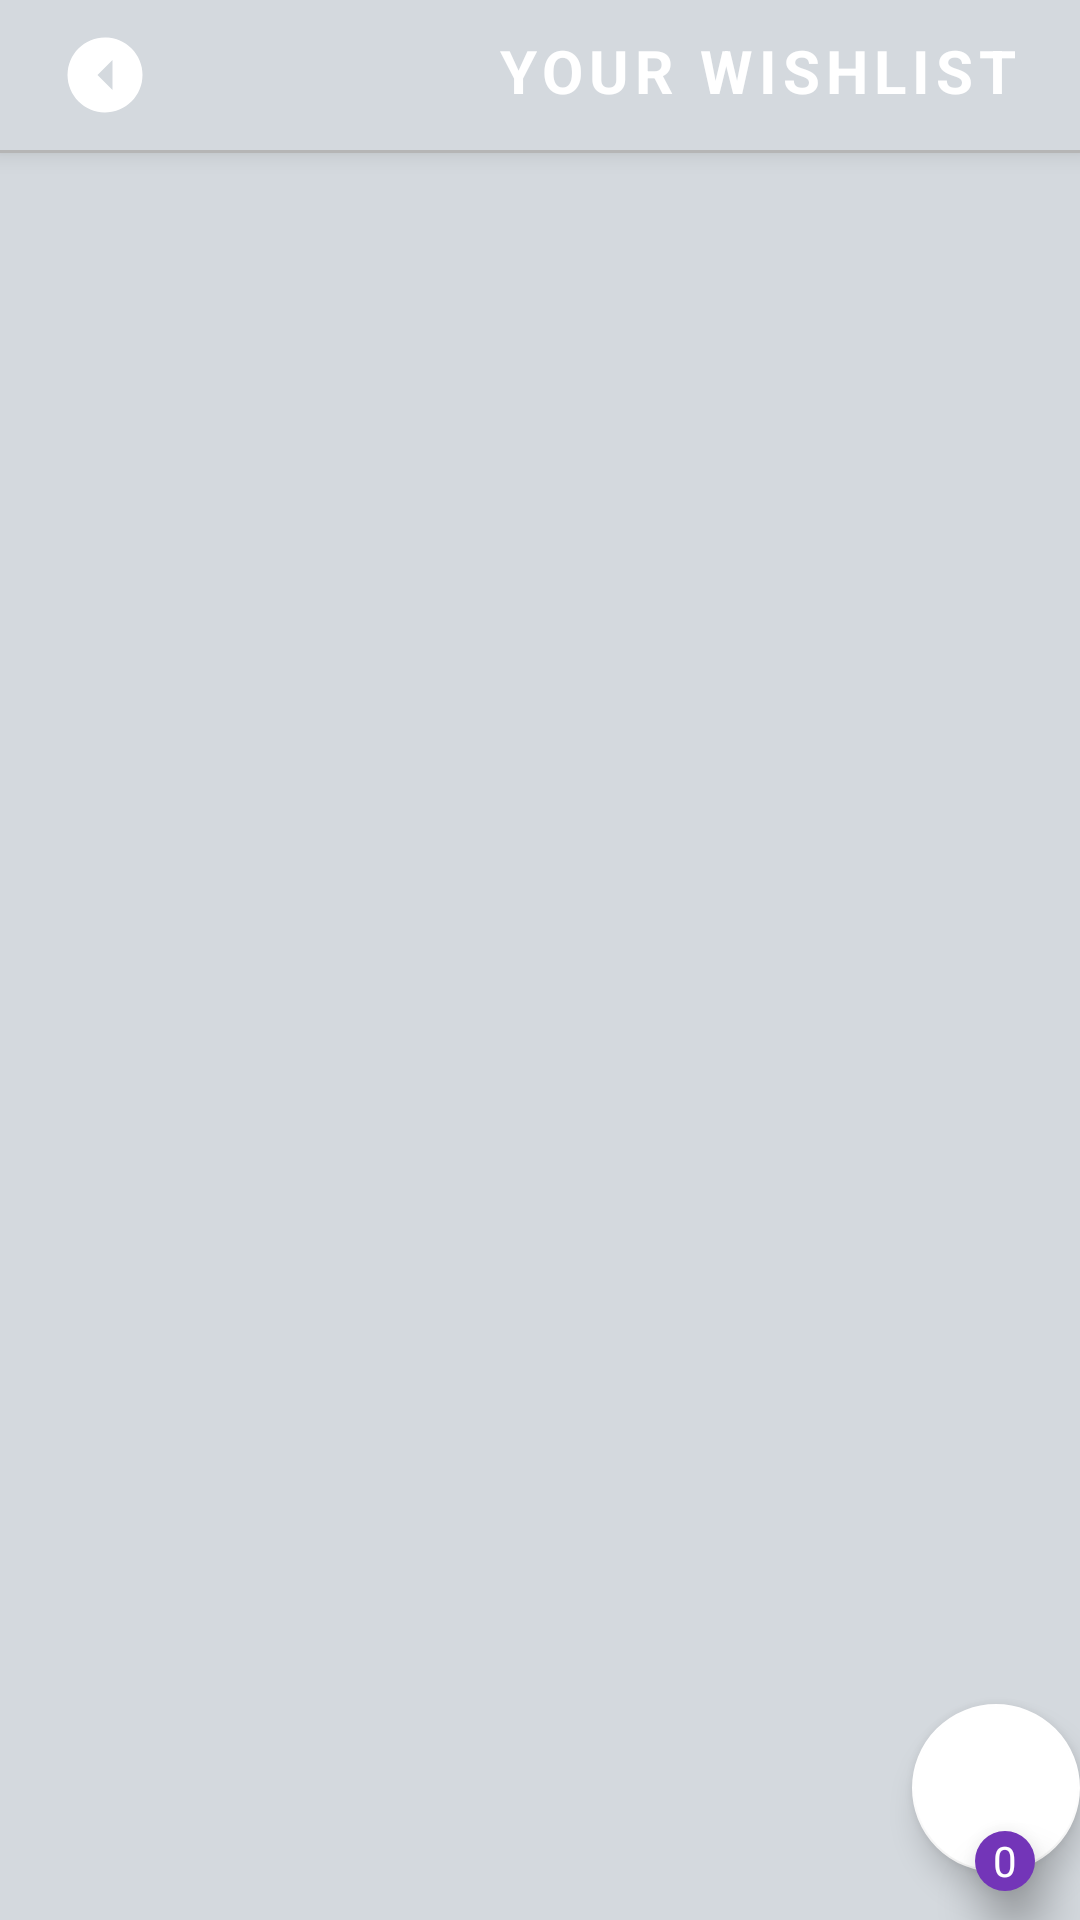

Reconstruct the res/layout file that produces this screen, plus the resources it refers to.
<!-- AndroidManifest.xml: application theme Theme.Gorilla_NFT_app -->
<!-- res/layout/activity_wishlist.xml -->
<?xml version="1.0" encoding="utf-8"?>
<RelativeLayout xmlns:android="http://schemas.android.com/apk/res/android"
    xmlns:app="http://schemas.android.com/apk/res-auto"
    xmlns:tools="http://schemas.android.com/tools"
    android:layout_width="match_parent"
    android:layout_height="match_parent"
    android:background="@color/bg_light_grey"
    tools:context=".WishlistActivity">


    <RelativeLayout
        android:id="@+id/wishlist_top_bar"
        android:layout_width="match_parent"
        android:layout_height="50dp"
        android:background="@color/bg_light_grey"
        android:elevation="5dp"
        android:gravity="center_vertical">

        <Button
            android:id="@+id/wishlist_back_btn"
            android:layout_width="30dp"
            android:layout_height="30dp"
            android:layout_alignParentStart="true"
            android:layout_marginStart="20dp"
            android:rotation="90"
            android:background="@drawable/go_back_arrow"/>

        <TextView
            android:layout_width="wrap_content"
            android:layout_height="wrap_content"
            android:layout_alignParentEnd="true"
            android:text="your wishlist"
            android:letterSpacing="0.1"
            android:textAllCaps="true"
            android:textSize="20sp"
            android:textStyle="bold"
            android:textColor="@color/white"
            android:layout_marginEnd="20dp"/>
    </RelativeLayout>
    <ImageView
        android:layout_width="match_parent"
        android:layout_height="1dp"
        android:src="@drawable/line"
        android:layout_below="@id/wishlist_top_bar"
        app:tint="@color/unavailable1"
        android:elevation="5dp"/>

    <include
        android:layout_below="@+id/wishlist_top_bar"
        layout="@layout/content_home"
        android:layout_width="match_parent"
        android:layout_height="match_parent"/>

    <com.google.android.material.floatingactionbutton.FloatingActionButton
        android:id="@+id/wishlist_cart_floating_button"
        android:layout_width="wrap_content"
        android:layout_height="wrap_content"
        android:scaleType="center"
        app:srcCompat="@drawable/cart_icon"
        app:backgroundTint="@color/white"
        app:maxImageSize="38dp"
        android:layout_marginEnd="@dimen/fab_margin"
        android:layout_marginBottom="16dp"
        android:layout_alignParentEnd="true"
        android:layout_alignParentBottom="true"
        />

    <TextView
        android:id="@+id/wishlist_cart_quantity"
        android:layout_width="20dp"
        android:layout_height="20dp"
        android:layout_below="@+id/wishlist_cart_floating_button"
        android:layout_alignParentEnd="true"
        android:layout_marginEnd="15dp"
        android:layout_marginTop="-30dp"
        android:elevation="10dp"
        android:scaleType="center"
        android:text="0"
        android:textColor="@color/white"
        android:textSize="14sp"
        android:background="@drawable/circle"
        android:gravity="center"
        />



</RelativeLayout>
<!-- res/layout/content_home.xml (included above) -->
<?xml version="1.0" encoding="utf-8"?>
<RelativeLayout xmlns:android="http://schemas.android.com/apk/res/android"
    xmlns:app="http://schemas.android.com/apk/res-auto"
    xmlns:tools="http://schemas.android.com/tools"
    android:layout_width="match_parent"
    android:layout_height="match_parent"
    app:layout_behavior="@string/appbar_scrolling_view_behavior"
    tools:showIn="@layout/app_bar_home">

    <androidx.recyclerview.widget.RecyclerView
        android:id="@+id/app__content_home_recycler_menu"
        android:layout_width="match_parent"
        android:layout_height="match_parent">

    </androidx.recyclerview.widget.RecyclerView>
</RelativeLayout>
<!-- res/layout/app_bar_home.xml (included above) -->
<?xml version="1.0" encoding="utf-8"?>
<androidx.coordinatorlayout.widget.CoordinatorLayout xmlns:android="http://schemas.android.com/apk/res/android"
    xmlns:app="http://schemas.android.com/apk/res-auto"
    xmlns:tools="http://schemas.android.com/tools"
    android:layout_width="match_parent"
    android:layout_height="match_parent"
    tools:context=".HomeActivity">



    <com.google.android.material.appbar.AppBarLayout
        android:layout_width="match_parent"
        android:layout_height="wrap_content"
        android:theme="@style/Theme.Gorilla_NFT_app.AppBarOverlay"

        >

        <RelativeLayout
            android:layout_width="match_parent"
            android:layout_height="match_parent"
            >
            <androidx.appcompat.widget.Toolbar
                android:id="@+id/app__toolbar"
                android:layout_width="match_parent"
                android:layout_height="?attr/actionBarSize"
                android:background="@color/bg_light_grey"
                app:popupTheme="@style/Theme.Gorilla_NFT_app.PopupOverlay" />

            <ImageView
                android:layout_width="100dp"
                android:layout_height="50dp"
                android:layout_centerInParent="true"
                android:src="@drawable/logo_text_horiz" />
            <ImageView
                android:id="@+id/search_button"
                android:layout_width="25dp"
                android:layout_height="25dp"
                android:layout_alignParentEnd="true"
                android:layout_centerInParent="true"
                android:layout_marginEnd="15dp"
                android:backgroundTint="@color/white"
                android:background="@drawable/search_icon" />
        </RelativeLayout>




    </com.google.android.material.appbar.AppBarLayout>

    <include layout="@layout/content_home" />

    <com.google.android.material.floatingactionbutton.FloatingActionButton
        android:id="@+id/app__bar_home_floating_cart"
        android:layout_width="wrap_content"
        android:layout_height="wrap_content"
        android:layout_gravity="bottom|end"
        android:layout_marginEnd="@dimen/fab_margin"
        android:layout_marginBottom="16dp"
        android:scaleType="center"
        app:srcCompat="@drawable/cart_icon"
        app:backgroundTint="@color/grey_01_color"
        app:maxImageSize="38dp"
        />

    <TextView
        android:id="@+id/home_cart_quantity"
        android:layout_width="20dp"
        android:layout_height="20dp"
        android:layout_below="@+id/app__bar_home_floating_cart"
        android:layout_gravity="bottom|end"
        android:layout_marginEnd="15dp"
        android:layout_marginBottom="12dp"
        android:elevation="10dp"
        android:scaleType="center"
        android:text="0"
        android:textColor="@color/white"
        android:textSize="14sp"
        android:background="@drawable/circle"
        android:gravity="center"
        />



</androidx.coordinatorlayout.widget.CoordinatorLayout>
<!-- resources referenced by this layout -->
<resources>
  <color name="bg_light_grey">#D4D9DE</color>
  <color name="grey_01_color">#D2D4DA</color>
  <color name="unavailable1">#B5B5B5</color>
  <color name="white">#FFFFFFFF</color>
  <!-- drawable circle (drawable) -->
  <?xml version="1.0" encoding="utf-8"?>
  <shape xmlns:android="http://schemas.android.com/apk/res/android">
      <solid android:color="@color/logo_purple"/>
      <corners android:radius="1000dp"/>
  </shape>
  <!-- drawable go_back_arrow (drawable) -->
  <vector android:height="35dp" android:tint="#FFFFFF"
      android:viewportHeight="24" android:viewportWidth="24"
      android:width="35dp" xmlns:android="http://schemas.android.com/apk/res/android">
      <path android:fillColor="@android:color/white" android:pathData="M12,2C6.48,2 2,6.48 2,12s4.48,10 10,10 10,-4.48 10,-10S17.52,2 12,2zM12,14l-4,-4h8l-4,4z"/>
  </vector>
  <!-- drawable line (drawable) -->
  <?xml version="1.0" encoding="utf-8"?>
  <shape xmlns:android="http://schemas.android.com/apk/res/android">
  <solid android:color="@color/hint_text"></solid>
  </shape>
  <!-- drawable logo_text_horiz: png bitmap (drawable, 54742 bytes) -->
  <style name="Theme.Gorilla_NFT_app.AppBarOverlay" parent="ThemeOverlay.AppCompat.Dark.ActionBar" />
  <style name="Theme.Gorilla_NFT_app.PopupOverlay" parent="ThemeOverlay.AppCompat.Light" />
  <style name="Theme.Gorilla_NFT_app" parent="Theme.AppCompat.Light.NoActionBar">
          
          <item name="colorPrimary">@color/bg_light_grey</item>
          <item name="colorPrimaryVariant">@color/bg_light_grey</item>
          <item name="colorOnPrimary">@color/white</item>
          
          <item name="colorSecondary">@color/teal_200</item>
          <item name="colorSecondaryVariant">@color/teal_700</item>
          <item name="colorOnSecondary">@color/black</item>
          
          <item name="android:statusBarColor">?attr/colorPrimaryVariant</item>
          
      </style>
  <color name="logo_purple">#7335B8</color>
  <color name="hint_text">#828282</color>
  <color name="teal_200">#FF03DAC5</color>
  <color name="teal_700">#FF018786</color>
  <color name="black">#FF000000</color>
</resources>
